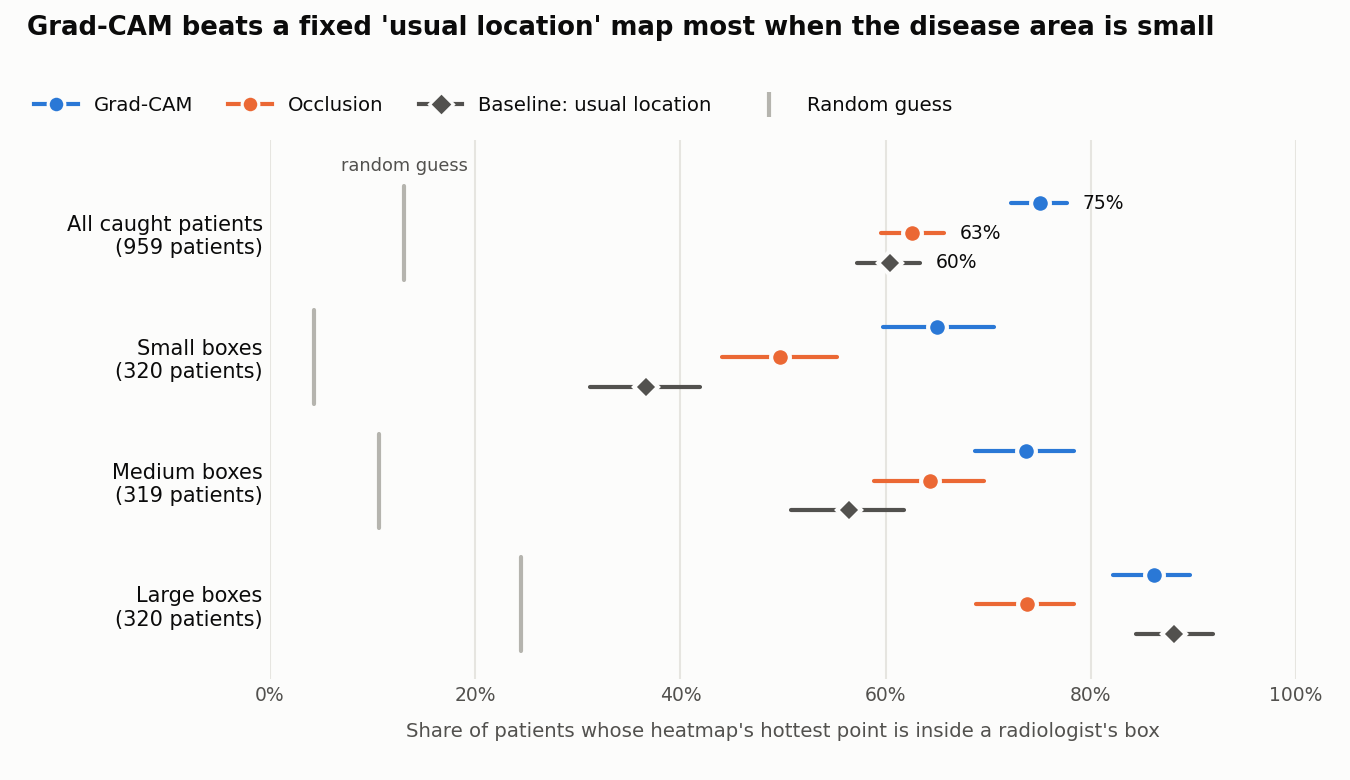

The data file committed next to this chart (first rows):
group, patients, method, percent, ci_low, ci_high
All caught patients, 959, Grad-CAM, 75.0, 72.2, 77.7
All caught patients, 959, Occlusion, 62.6, 59.6, 65.7
All caught patients, 959, Baseline: usual location, 60.4, 57.2, 63.4
Small boxes, 320, Grad-CAM, 65.0, 59.7, 70.6
Small boxes, 320, Occlusion, 49.7, 44.1, 55.3
Small boxes, 320, Baseline: usual location, 36.6, 31.2, 41.9
Medium boxes, 319, Grad-CAM, 73.7, 68.7, 78.4
Medium boxes, 319, Occlusion, 64.3, 58.9, 69.6
Medium boxes, 319, Baseline: usual location, 56.4, 50.8, 61.8
Large boxes, 320, Grad-CAM, 86.2, 82.2, 89.7
Large boxes, 320, Occlusion, 73.8, 68.8, 78.4
Large boxes, 320, Baseline: usual location, 88.1, 84.4, 91.9
